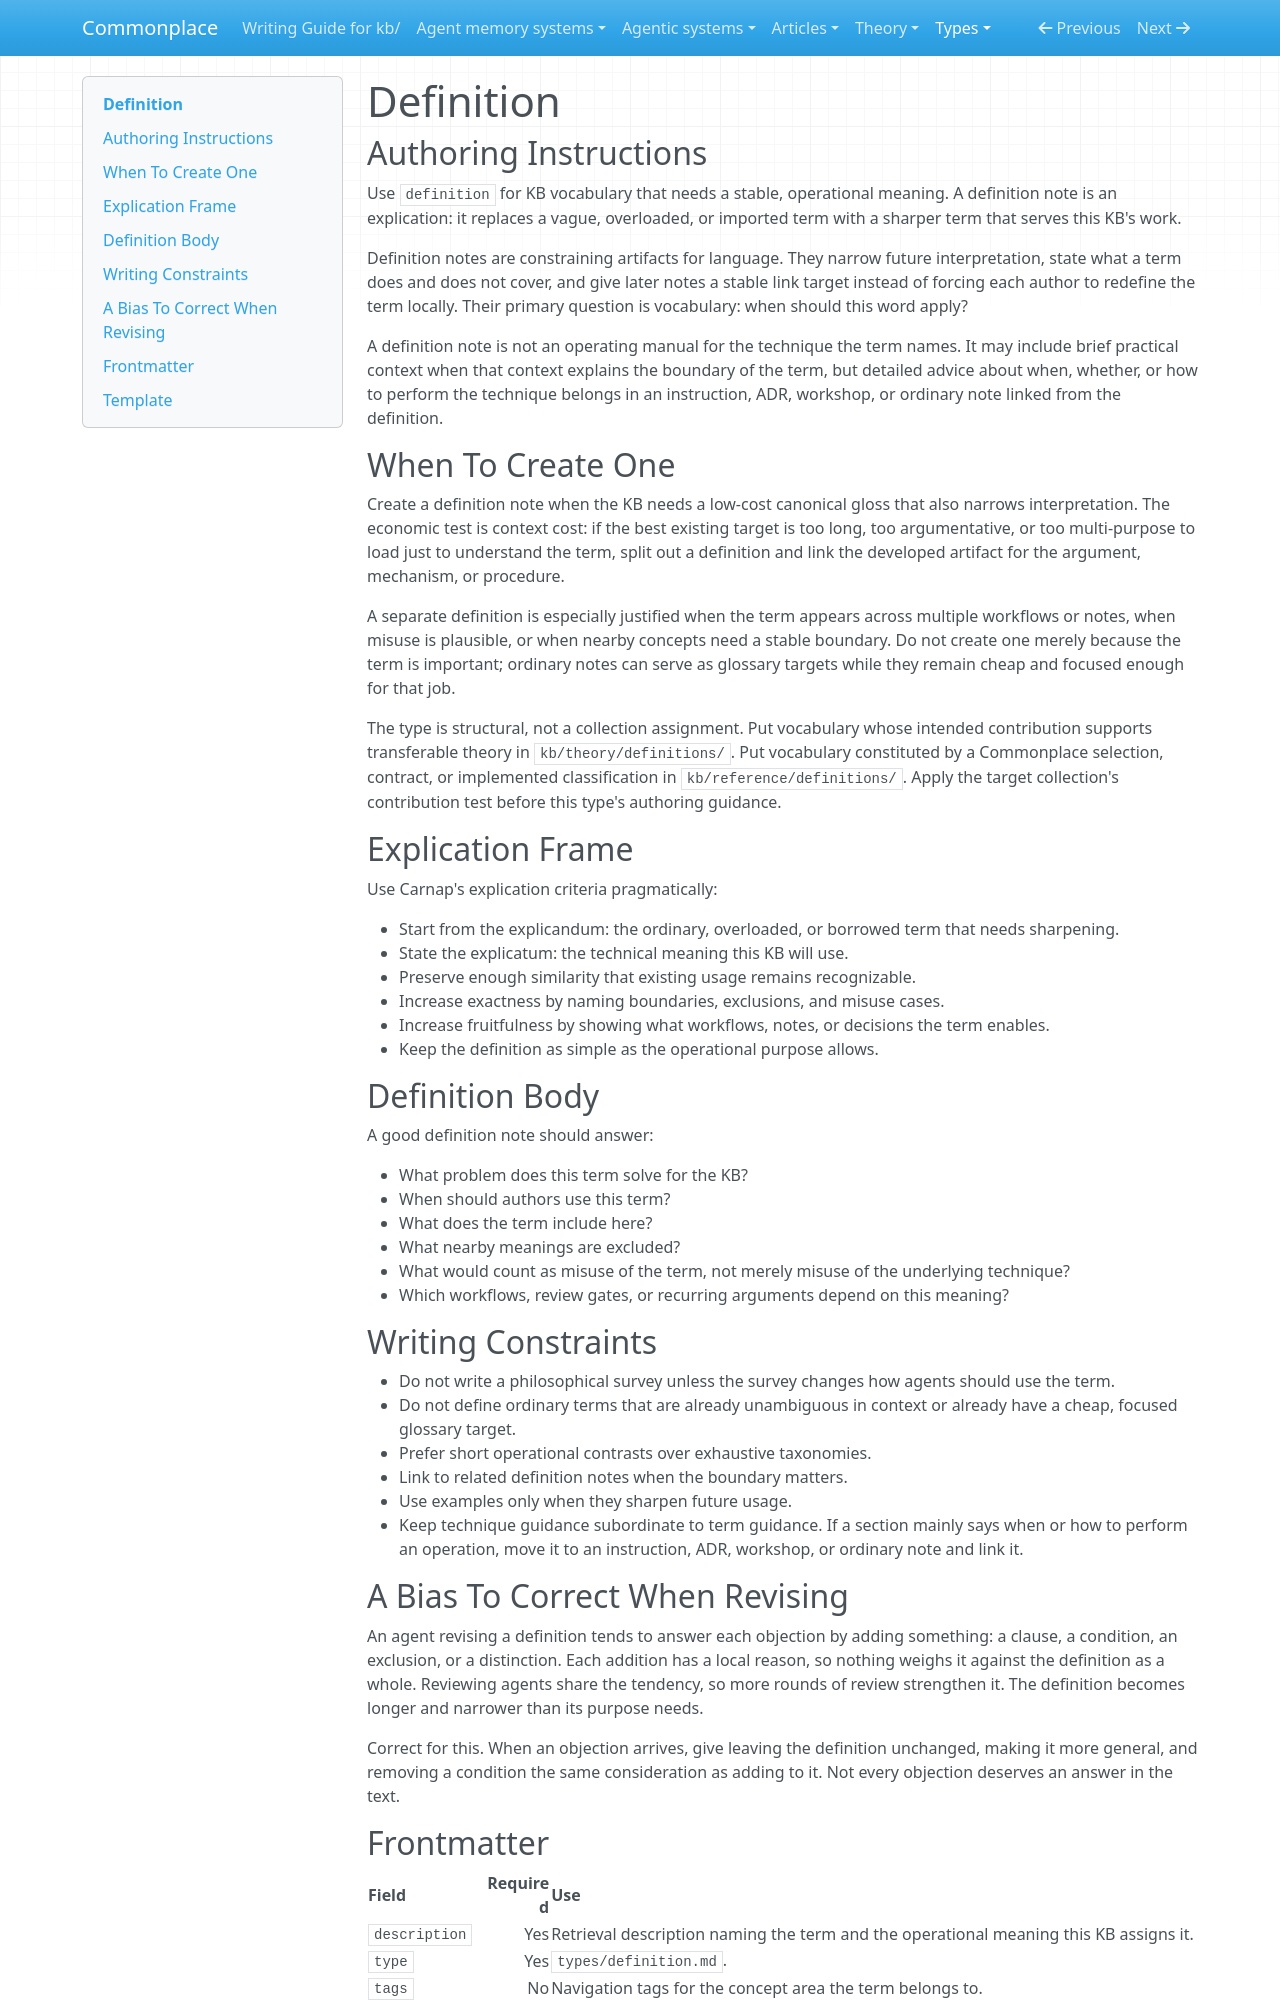

repository: zby/commonplace · page: types/definition/index.html · generator: mkdocs

---
type: types/type-spec.md
name: definition
description: Operational vocabulary note that sharpens a term for KB use
schema: ./definition.schema.yaml
---

# Definition

## Authoring Instructions

Use `definition` for KB vocabulary that needs a stable, operational meaning. A definition note is an explication: it replaces a vague, overloaded, or imported term with a sharper term that serves this KB's work.

Definition notes are constraining artifacts for language. They narrow future interpretation, state what a term does and does not cover, and give later notes a stable link target instead of forcing each author to redefine the term locally. Their primary question is vocabulary: when should this word apply?

A definition note is not an operating manual for the technique the term names. It may include brief practical context when that context explains the boundary of the term, but detailed advice about when, whether, or how to perform the technique belongs in an instruction, ADR, workshop, or ordinary note linked from the definition.

## When To Create One

Create a definition note when the KB needs a low-cost canonical gloss that also narrows interpretation. The economic test is context cost: if the best existing target is too long, too argumentative, or too multi-purpose to load just to understand the term, split out a definition and link the developed artifact for the argument, mechanism, or procedure.

A separate definition is especially justified when the term appears across multiple workflows or notes, when misuse is plausible, or when nearby concepts need a stable boundary. Do not create one merely because the term is important; ordinary notes can serve as glossary targets while they remain cheap and focused enough for that job.

The type is structural, not a collection assignment. Put vocabulary whose
intended contribution supports transferable theory in `kb/theory/definitions/`.
Put vocabulary constituted by a Commonplace selection, contract, or
implemented classification in `kb/reference/definitions/`. Apply the target
collection's contribution test before this type's authoring guidance.

## Explication Frame

Use Carnap's explication criteria pragmatically:

- Start from the explicandum: the ordinary, overloaded, or borrowed term that needs sharpening.
- State the explicatum: the technical meaning this KB will use.
- Preserve enough similarity that existing usage remains recognizable.
- Increase exactness by naming boundaries, exclusions, and misuse cases.
- Increase fruitfulness by showing what workflows, notes, or decisions the term enables.
- Keep the definition as simple as the operational purpose allows.

## Definition Body

A good definition note should answer:

- What problem does this term solve for the KB?
- When should authors use this term?
- What does the term include here?
- What nearby meanings are excluded?
- What would count as misuse of the term, not merely misuse of the underlying technique?
- Which workflows, review gates, or recurring arguments depend on this meaning?

## Writing Constraints

- Do not write a philosophical survey unless the survey changes how agents should use the term.
- Do not define ordinary terms that are already unambiguous in context or already have a cheap, focused glossary target.
- Prefer short operational contrasts over exhaustive taxonomies.
- Link to related definition notes when the boundary matters.
- Use examples only when they sharpen future usage.
- Keep technique guidance subordinate to term guidance. If a section mainly says when or how to perform an operation, move it to an instruction, ADR, workshop, or ordinary note and link it.
